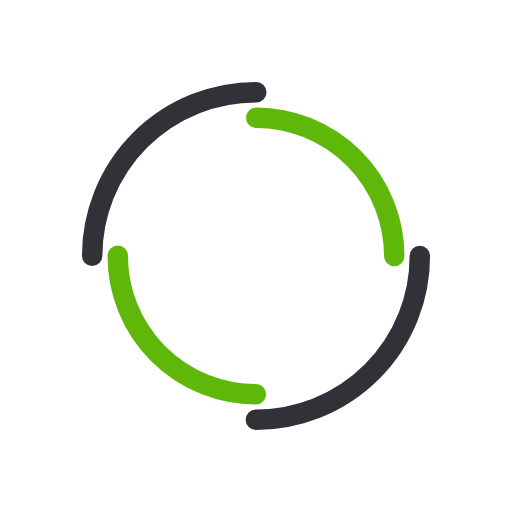
t = 0.00 s
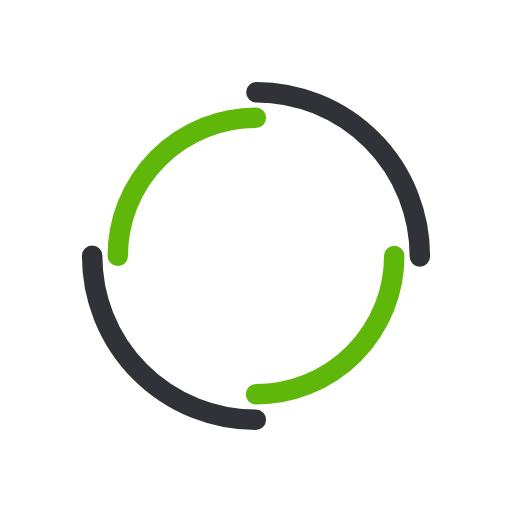
t = 0.42 s
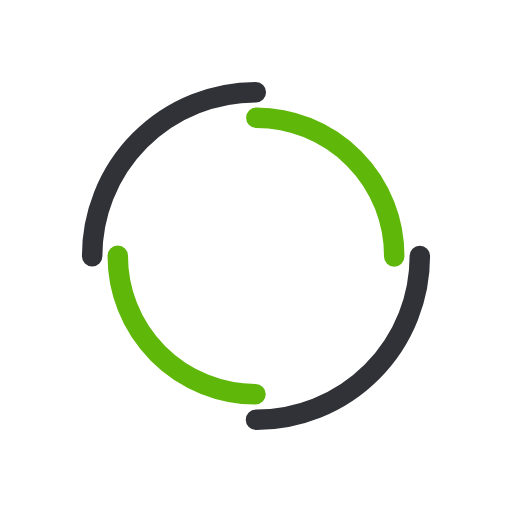
t = 0.85 s
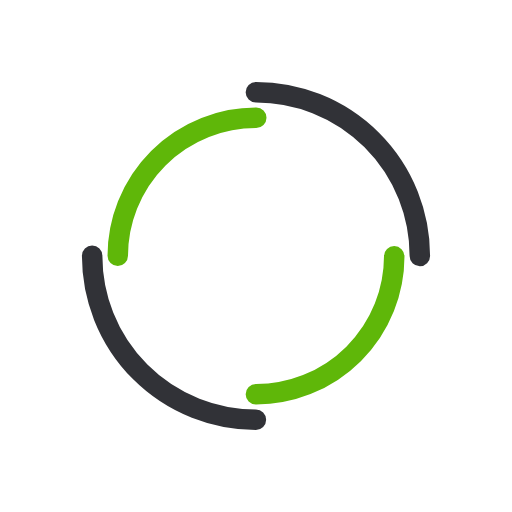
t = 1.27 s

The animated SVG that drew these frames (rendered in a browser with its animation timeline set to each time). Animation: 2 SMIL elements (animateTransform=2); one cycle of 1.70 s, repeats indefinitely.

<?xml version="1.0" encoding="utf-8"?>
<svg xmlns="http://www.w3.org/2000/svg" xmlns:xlink="http://www.w3.org/1999/xlink" style="margin: auto; background: rgb(255, 255, 255); display: block; shape-rendering: auto;" width="200px" height="200px" viewBox="0 0 100 100" preserveAspectRatio="xMidYMid">
<circle cx="50" cy="50" r="32" stroke-width="4" stroke="#313237" stroke-dasharray="50.26548245743669 50.26548245743669" fill="none" stroke-linecap="round" transform="rotate(332.061 50 50)">
  <animateTransform attributeName="transform" type="rotate" dur="1.6949152542372878s" repeatCount="indefinite" keyTimes="0;1" values="0 50 50;360 50 50"></animateTransform>
</circle>
<circle cx="50" cy="50" r="27" stroke-width="4" stroke="#5fb709" stroke-dasharray="42.411500823462205 42.411500823462205" stroke-dashoffset="42.411500823462205" fill="none" stroke-linecap="round" transform="rotate(-332.061 50 50)">
  <animateTransform attributeName="transform" type="rotate" dur="1.6949152542372878s" repeatCount="indefinite" keyTimes="0;1" values="0 50 50;-360 50 50"></animateTransform>
</circle>
<!-- [ldio] generated by https://loading.io/ --></svg>